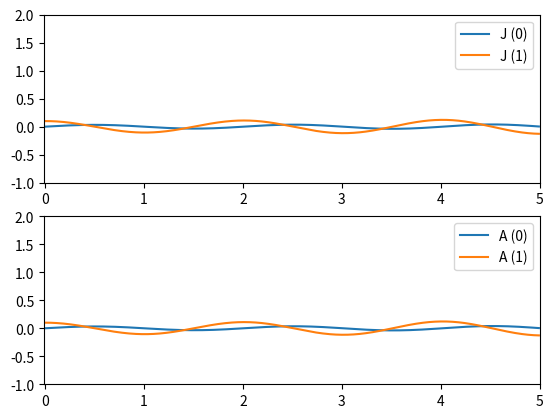

The script that saved this image:
import math
import scipy.linalg
import scipy.signal
import matplotlib.pyplot as plt
import numpy as np
import sympy

# TODO: Consider to do a dimensional analysis https://docs.sympy.org/latest/modules/physics/units/examples.html#dimensional-analysis

sympy.init_printing()

t = sympy.symbols('t')
x = sympy.Function('x')(t)
y = sympy.Function('y')(t)
θ = sympy.Function('θ')(t)

# Constants
l = sympy.symbols('L')
g = sympy.symbols('g')

A = sympy.Matrix([[0, 1], [-(g/l) * sympy.cos(θ), 0]])

linearize = [(sympy.sin(θ), 0), (sympy.cos(θ), 1), (θ.diff(t), 0),
             (θ.diff(t)**2, 0), (θ.diff(t, t), 0), (y.diff(t), 0), (y.diff(t, t), 0)]

A_lin = sympy.simplify(A.subs(linearize))

constants = {
    g: 9.81,
    l: 1.0
}

Jacobian = A_lin.subs(constants)

x_0 = sympy.Matrix([0.0, 0.1])

dt = 0.01

timeline = np.arange(0.0, 5, dt)
result = sympy.zeros(len(x_0), len(timeline))
resultA = sympy.zeros(len(x_0), len(timeline))

result[:, 0] = x_0
resultA[:, 0] = x_0

for i in range(len(timeline) - 1):
    linearize = [(θ, resultA[0, i])]

    result[:, i + 1] = Jacobian * result[:, i] * dt + result[:, i]
    resultA[:, i + 1] = A.subs(linearize).subs(constants) * \
        resultA[:, i] * dt + resultA[:, i]

# X_DOT = Jacobian * X

fig, plots = plt.subplots(2)

for row in range(len(x_0)):
    plots[0].plot(timeline, result.row(row).T, label='J (' + str(row) + ')')
    plots[1].plot(timeline, resultA.row(row).T, label='A (' + str(row) + ')')

plots[0].axis([-0.01, 5, -1, 2])
plots[1].axis([-0.01, 5, -1, 2])
plots[0].legend()
plots[1].legend()

plt.show()
